The GitHub repository chahoseong/banana-classifier contains a labelled image folder "processed" with 4 categories: dispose, overripe, ripe, unripe. Examples follow, each with its label.

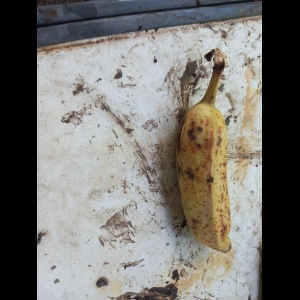
Label: overripe

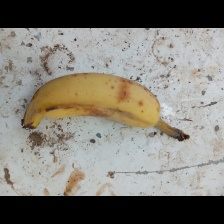
Label: ripe

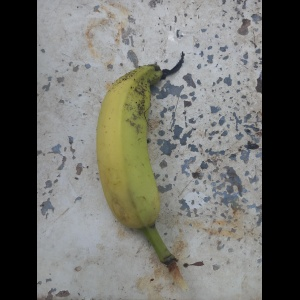
Label: unripe

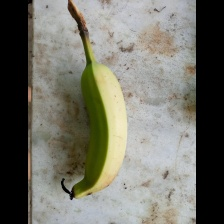
Label: unripe

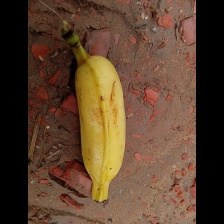
Label: ripe

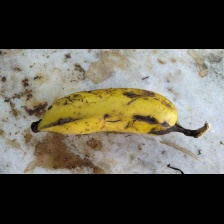
Label: dispose
